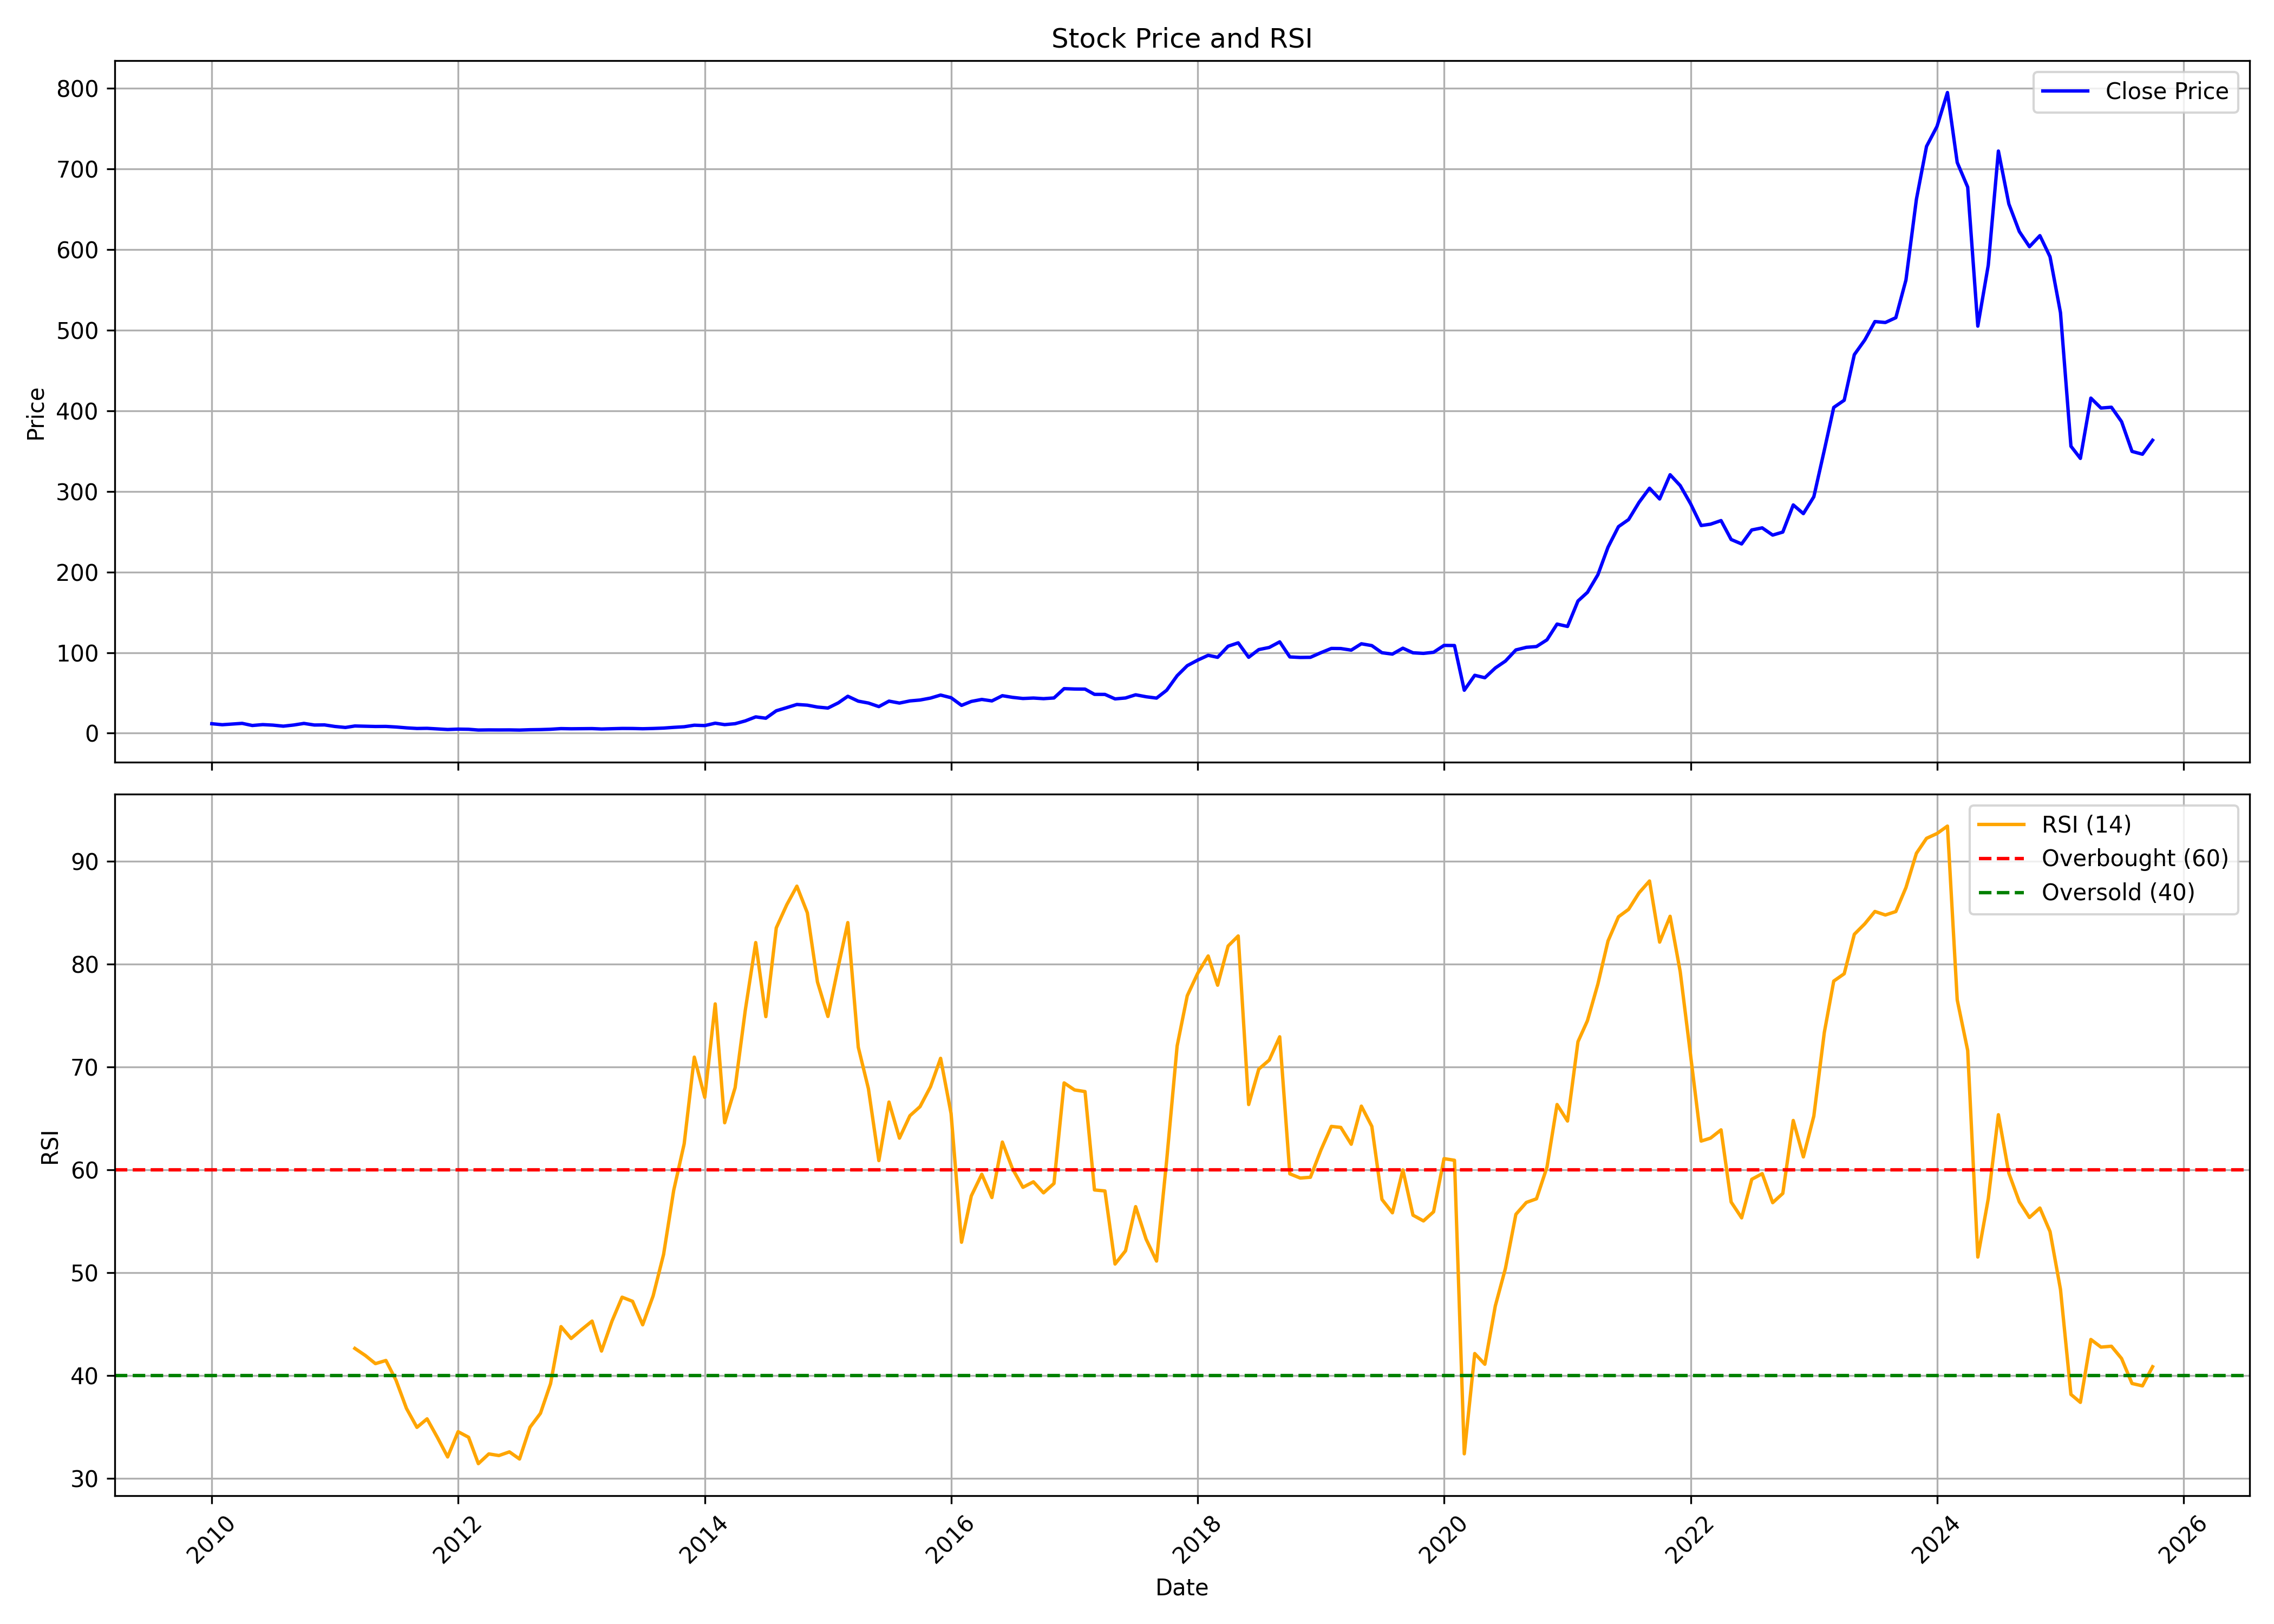

Values plotted in this chart, from the file beside it:
, date, symbol, open, high, low, close, volume, rsi
0, 2010-01-01, SONATSOFTW, 8.592, 13.03, 8.552, 11.77, 97250701, 
1, 2010-02-01, SONATSOFTW, 11.48, 12.06, 9.849, 10.53, 19067544, 
2, 2010-03-01, SONATSOFTW, 10.53, 12.92, 10.07, 11.35, 27609960, 
3, 2010-04-01, SONATSOFTW, 11.63, 14.07, 11.4, 12.21, 36284681, 
4, 2010-05-01, SONATSOFTW, 12.11, 12.27, 8.442, 9.567, 13208243, 
5, 2010-06-01, SONATSOFTW, 9.286, 11.5, 8.854, 10.66, 23679067, 
6, 2010-07-01, SONATSOFTW, 10.73, 12.88, 9.987, 10.03, 22498982, 
7, 2010-08-01, SONATSOFTW, 10.16, 11.76, 8.709, 8.74, 15546351, 
8, 2010-09-01, SONATSOFTW, 8.832, 12.18, 8.77, 10.17, 61335104, 
9, 2010-10-01, SONATSOFTW, 10.32, 12.35, 10.02, 12.14, 64550495, 
10, 2010-11-01, SONATSOFTW, 12.45, 13.15, 8.791, 10.16, 73431444, 
11, 2010-12-01, SONATSOFTW, 10.24, 10.87, 8.841, 10.3, 18645323, 
12, 2011-01-01, SONATSOFTW, 10.51, 11.02, 8.134, 8.353, 12625982, 
13, 2011-02-01, SONATSOFTW, 8.457, 8.717, 7.011, 7.115, 10528499, 
14, 2011-03-01, SONATSOFTW, 7.177, 9.445, 6.595, 8.956, 24126717, 42.65
15, 2011-04-01, SONATSOFTW, 8.966, 10.3, 8.446, 8.665, 33226910, 41.96
16, 2011-05-01, SONATSOFTW, 8.675, 8.925, 7.645, 8.342, 8826350, 41.17
17, 2011-06-01, SONATSOFTW, 8.363, 10.26, 7.697, 8.425, 47139100, 41.47
18, 2011-07-01, SONATSOFTW, 8.654, 9.537, 7.664, 7.706, 19776214, 39.55
19, 2011-08-01, SONATSOFTW, 6.567, 7.898, 6.174, 6.631, 10243523, 36.81
20, 2011-09-01, SONATSOFTW, 6.631, 7.025, 5.748, 5.876, 6225424, 34.97
21, 2011-10-01, SONATSOFTW, 5.79, 6.376, 5.535, 6.057, 7892581, 35.8
22, 2011-11-01, SONATSOFTW, 6.344, 7.238, 4.79, 5.343, 10513413, 33.97
23, 2011-12-01, SONATSOFTW, 5.576, 5.771, 4.502, 4.589, 6575060, 32.09
24, 2012-01-01, SONATSOFTW, 4.621, 5.478, 4.339, 5.066, 6957678, 34.55
25, 2012-02-01, SONATSOFTW, 5.088, 5.858, 4.849, 4.871, 27287188, 34.01
26, 2012-03-01, SONATSOFTW, 4.936, 4.979, 3.71, 3.927, 12826832, 31.44
27, 2012-04-01, SONATSOFTW, 3.992, 4.664, 3.862, 4.09, 7266759, 32.39
28, 2012-05-01, SONATSOFTW, 4.068, 5.174, 3.927, 4.035, 23713356, 32.23
29, 2012-06-01, SONATSOFTW, 4.068, 4.328, 3.721, 4.09, 7496976, 32.59
30, 2012-07-01, SONATSOFTW, 4.146, 4.663, 3.761, 3.882, 8995664, 31.89
31, 2012-08-01, SONATSOFTW, 3.816, 5.136, 3.761, 4.311, 15176408, 34.98
32, 2012-09-01, SONATSOFTW, 4.377, 4.949, 4.047, 4.498, 3013747, 36.33
33, 2012-10-01, SONATSOFTW, 4.707, 5.807, 4.707, 4.894, 7141388, 39.22
34, 2012-11-01, SONATSOFTW, 5.004, 6.28, 4.894, 5.708, 4933175, 44.77
35, 2012-12-01, SONATSOFTW, 5.791, 6.196, 5.309, 5.488, 5021335, 43.61
36, 2013-01-01, SONATSOFTW, 5.578, 5.69, 5.275, 5.612, 5641632, 44.48
37, 2013-02-01, SONATSOFTW, 5.601, 6.229, 4.837, 5.724, 8026965, 45.3
38, 2013-03-01, SONATSOFTW, 5.735, 5.949, 5.051, 5.241, 3596535, 42.39
39, 2013-04-01, SONATSOFTW, 5.286, 5.848, 5.185, 5.612, 2035079, 45.3
40, 2013-05-01, SONATSOFTW, 5.612, 6.891, 5.275, 5.915, 7784441, 47.63
41, 2013-06-01, SONATSOFTW, 5.904, 6.555, 5.511, 5.859, 2639675, 47.23
42, 2013-07-01, SONATSOFTW, 5.713, 6.925, 5.208, 5.545, 6035167, 44.94
43, 2013-08-01, SONATSOFTW, 5.823, 6.435, 5.294, 5.87, 5311315, 47.76
44, 2013-09-01, SONATSOFTW, 5.764, 6.94, 5.682, 6.364, 7042184, 51.79
45, 2013-10-01, SONATSOFTW, 6.352, 7.482, 6.352, 7.246, 6318542, 58.02
46, 2013-11-01, SONATSOFTW, 6.964, 8.517, 6.964, 8.011, 7426717, 62.54
47, 2013-12-01, SONATSOFTW, 8.302, 10.51, 7.83, 9.927, 16517256, 70.97
48, 2014-01-01, SONATSOFTW, 10.04, 11.73, 9.042, 9.466, 27019447, 67.06
49, 2014-02-01, SONATSOFTW, 9.454, 12.85, 9.211, 12.42, 32005430, 76.15
50, 2014-03-01, SONATSOFTW, 12.46, 12.73, 10.54, 10.64, 14328087, 64.59
51, 2014-04-01, SONATSOFTW, 10.59, 13.07, 10.56, 11.81, 20700311, 68.01
52, 2014-05-01, SONATSOFTW, 11.81, 15.8, 9.793, 15.24, 41609070, 75.51
53, 2014-06-01, SONATSOFTW, 15.26, 20.3, 14.56, 20.25, 59300234, 82.11
54, 2014-07-01, SONATSOFTW, 20.39, 20.57, 17.24, 18.59, 7658306, 74.91
55, 2014-08-01, SONATSOFTW, 17.94, 27.82, 16.31, 27.82, 26679730, 83.54
56, 2014-09-01, SONATSOFTW, 30.02, 34.67, 27.15, 31.74, 22079086, 85.79
57, 2014-10-01, SONATSOFTW, 31.89, 36.29, 29.97, 35.65, 10865580, 87.6
58, 2014-11-01, SONATSOFTW, 35.71, 39.08, 34.04, 34.78, 15690359, 85.01
59, 2014-12-01, SONATSOFTW, 35.32, 35.67, 31.4, 32.44, 8794325, 78.29
... 130 more rows
